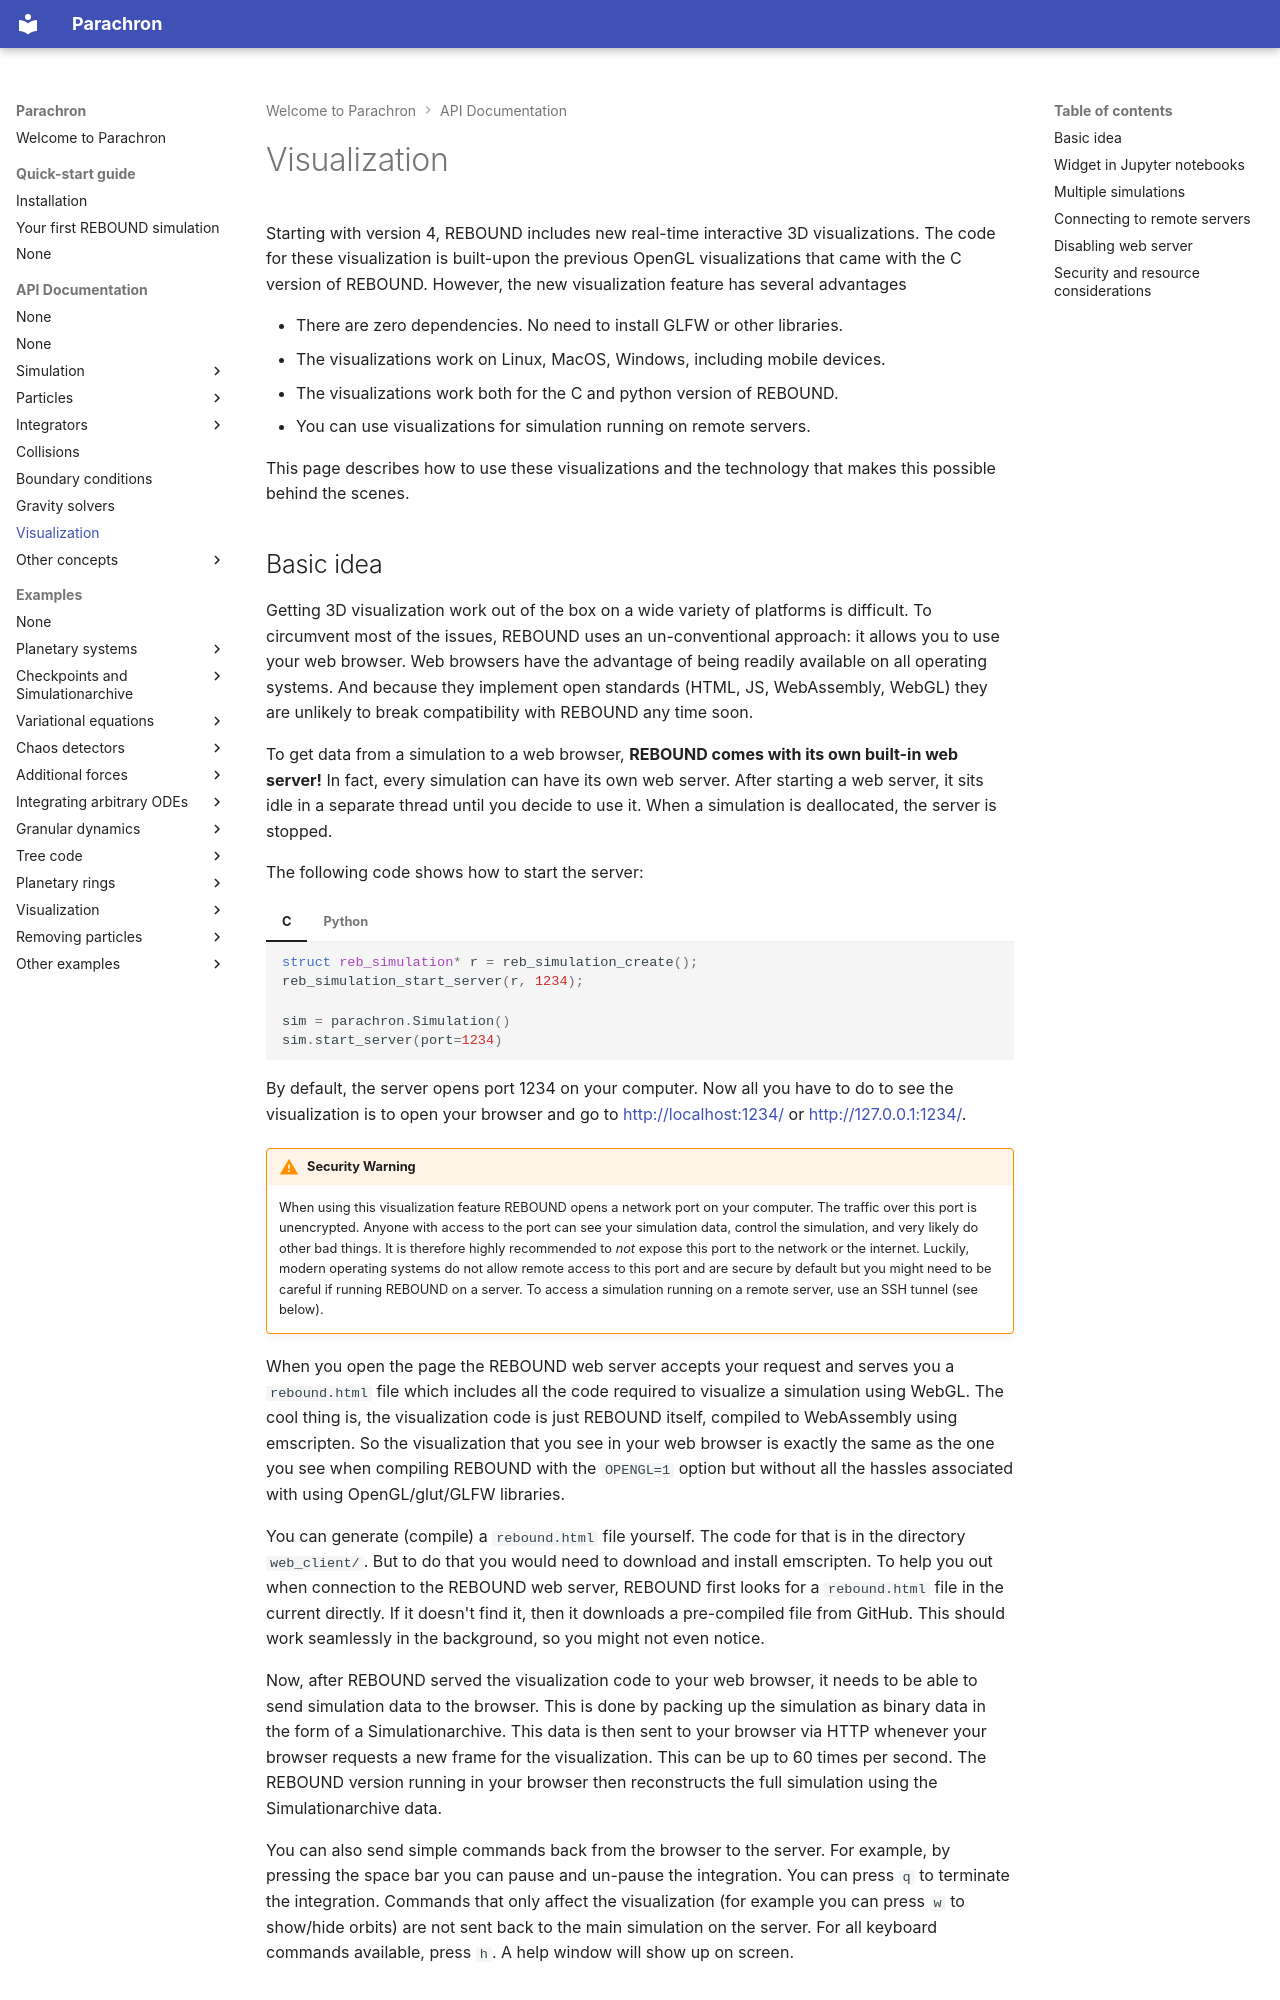

repository: hippke/parachron · page: visualization/index.html · generator: mkdocs

# Visualization

Starting with version 4, REBOUND includes new real-time interactive 3D visualizations. 
The code for these visualization is built-upon the previous OpenGL visualizations that came with the C version of REBOUND. 
However, the new visualization feature has several advantages

- There are zero dependencies. No need to install GLFW or other libraries.
- The visualizations work on Linux, MacOS, Windows, including mobile devices.
- The visualizations work both for the C and python version of REBOUND.
- You can use visualizations for simulation running on remote servers.

This page describes how to use these visualizations and the technology that makes this possible behind the scenes.
